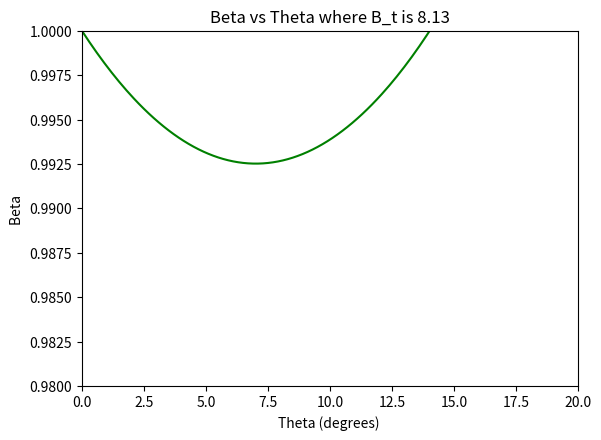

The matplotlib source for this figure:
#Graphing problem 1 for Astr3002 Hw8
# [redacted]
#Oct 24th, 2016

import matplotlib.pyplot as plt
import numpy as np
import pylab
import matplotlib.patches as mpatches



theta = np.arange(0, 90, 0.1)
B_app_2 = []
B_app_4 = []
B_app_5 = []
B_app_7 = []
B_app_10 = []
B_app_half = []


def B_obs(L,i):
    return (B(L)*np.sin(np.deg2rad(theta[i])))/(1-B(L)*np.cos(np.deg2rad(theta[i])))

def B(L):
    return 1/(np.sqrt(1-(1./L)))



for j in range(len(theta)): 
    B_app_2.append(B_obs(2,j))
    B_app_4.append(B_obs(4,j))
    B_app_5.append(B_obs(5,j))
    B_app_7.append(B_obs(7,j))
    B_app_10.append(B_obs(10,j))
    B_app_half.append(B_obs(4./3.,j))
'''
fig = plt.figure()
ax = fig.add_subplot(111)
fig.subplots_adjust(top=0.85)
ax.set_title('Apparent velocity vs Theta')
ax.set_xlabel('Theta (degrees) ')
ax.set_ylabel('Beta (v/c)') 
ax.set_ylim([-20,20])
    

plt.plot(theta, B_app_2,'r^',label= 'Lorentz Factor 2')
plt.plot(theta, B_app_4,'b^',label='Lorentz Factor 4')
plt.plot(theta, B_app_5,'m^',label= 'Lorentz Factor 5')
plt.plot(theta, B_app_7,'g^',label= 'Lorentz Factor 7')
plt.plot(theta, B_app_10,'c^',label= 'Lorentz Factor 10')
plt.plot(theta, B_app_half,'y^',label= 'B is .5')


plt.legend(bbox_to_anchor=(1.05, 1), loc=2, borderaxespad=0.)

plt.show()
'''

B_Bt=[]

def B_ofBt(B_t,i):
    return B_t/(B_t*np.cos(np.deg2rad(theta[i]))+np.sin(np.deg2rad(theta[i])))

for j in range(len(theta)): 
    B_Bt.append(B_ofBt(8.13,j))

low=99
for k in range(len(B_Bt)):
    if B_Bt[k]<low:
        low=B_Bt[k]
        num=k

print(theta[num])                #theta value where B_Bt is lowest
print(low)

fig = plt.figure()
ax = fig.add_subplot(111)
fig.subplots_adjust(top=0.85)
ax.set_title('Beta vs Theta where B_t is 8.13')
ax.set_xlabel('Theta (degrees) ')
ax.set_ylabel('Beta ') 
ax.set_ylim([.98,1.0])
ax.set_xlim([0,20.0])
plt.plot(theta, B_Bt,'g')
plt.show()

